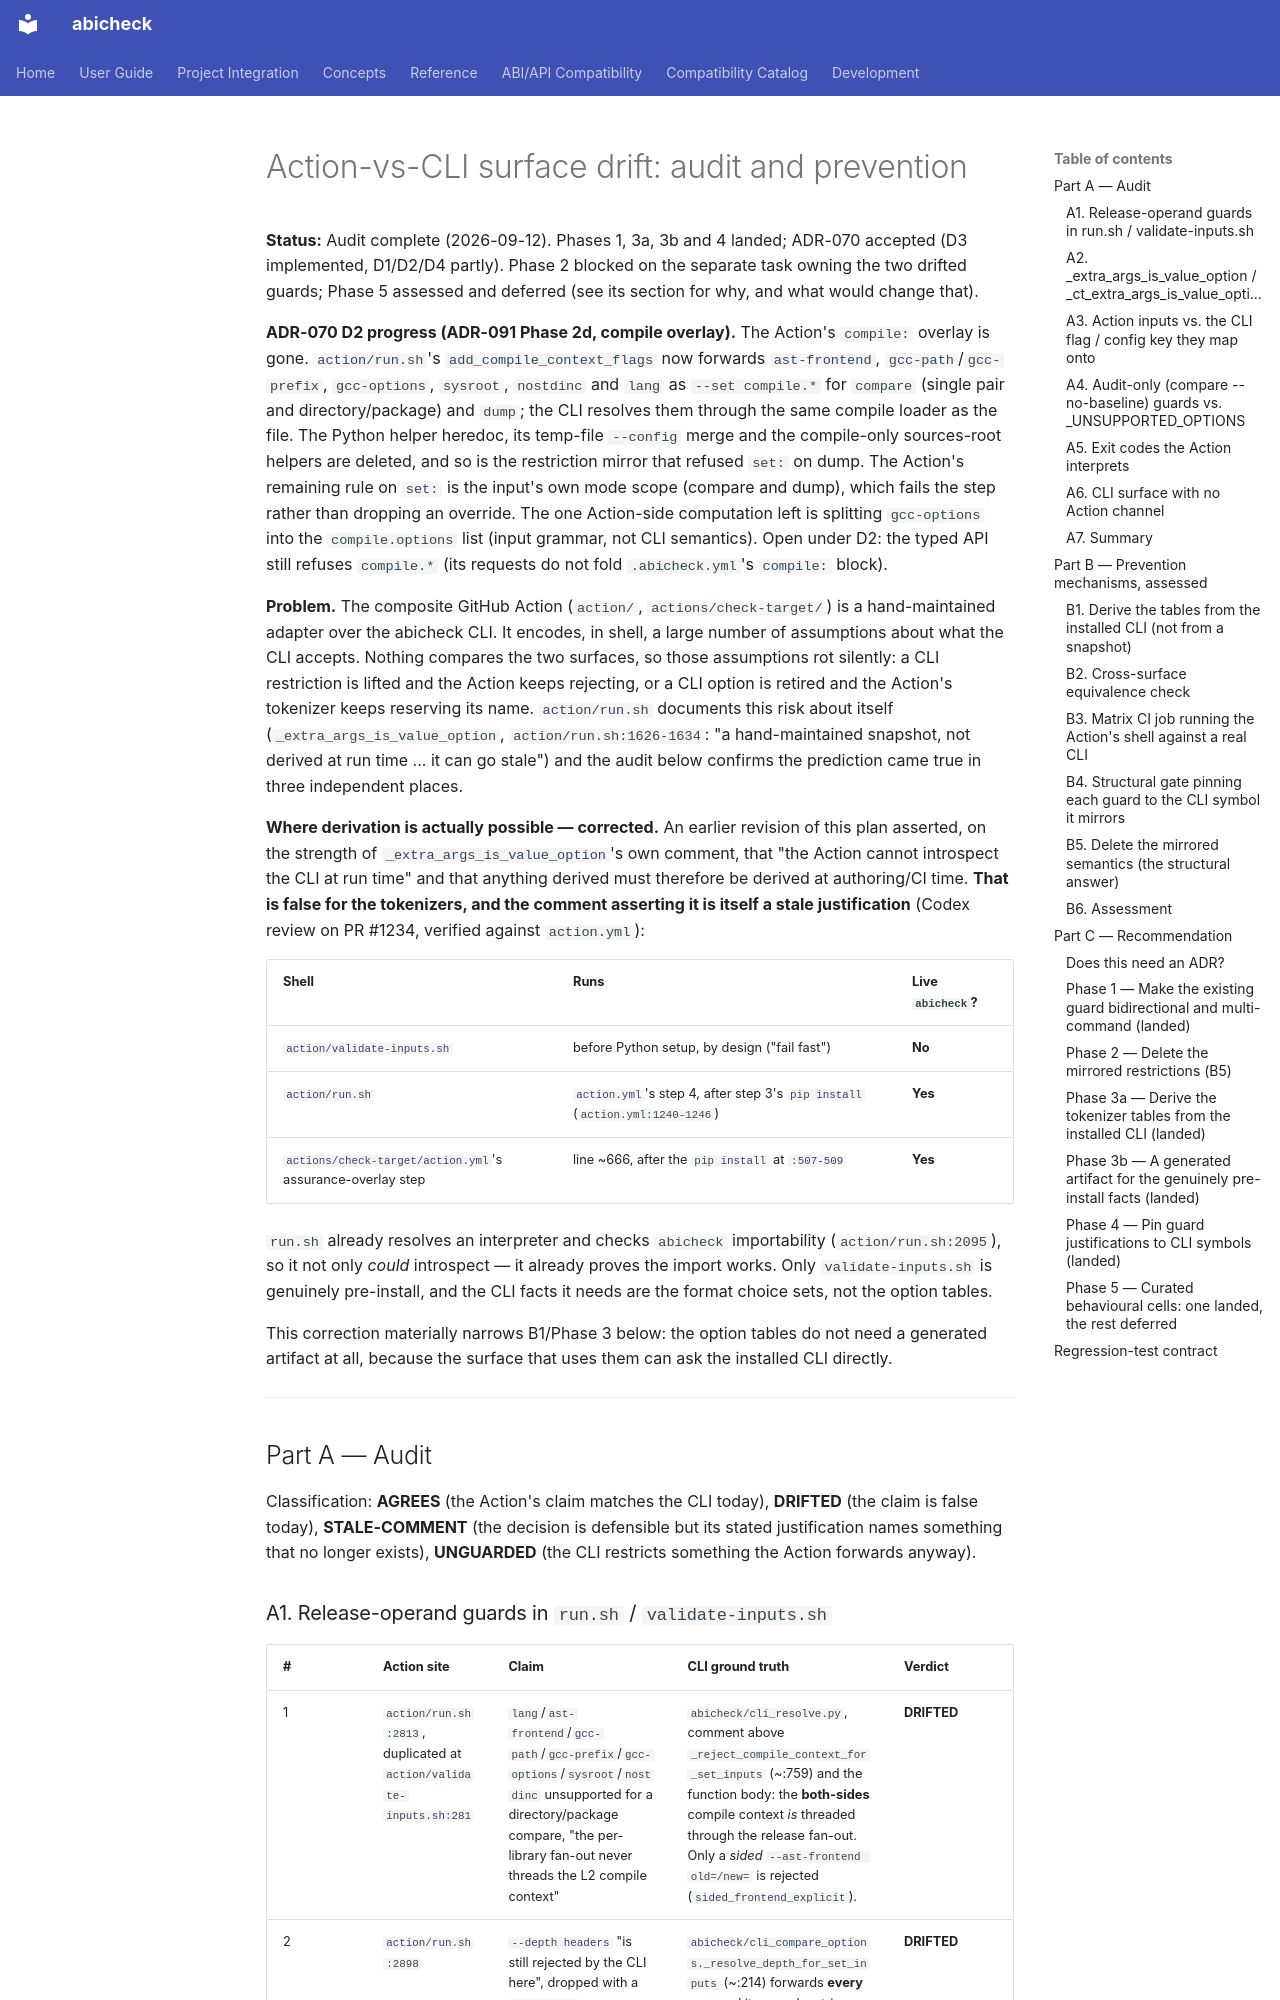

repository: abicheck/abicheck · page: contribute/plans/action-cli-surface-drift/index.html · generator: mkdocs

# Action-vs-CLI surface drift: audit and prevention

**Status:** Audit complete (2026-09-12). Phases 1, 3a, 3b and 4 landed;
ADR-070 accepted (D3 implemented, D1/D2/D4 partly). Phase 2 blocked on the
separate task owning the two drifted guards; Phase 5 assessed and deferred
(see its section for why, and what would change that).

**ADR-070 D2 progress (ADR-091 Phase 2d, compile overlay).** The Action's
`compile:` overlay is gone. `action/run.sh`'s `add_compile_context_flags` now
forwards `ast-frontend`, `gcc-path`/`gcc-prefix`, `gcc-options`, `sysroot`,
`nostdinc` and `lang` as `--set compile.*` for `compare` (single pair and
directory/package) and `dump`; the CLI resolves them through the same compile
loader as the file. The Python helper heredoc, its temp-file `--config` merge and
the compile-only sources-root helpers are deleted, and so is the restriction
mirror that refused `set:` on dump. The Action's remaining rule on `set:` is the
input's own mode scope (compare and dump), which fails the step rather than
dropping an override. The one Action-side computation left is splitting
`gcc-options` into the `compile.options` list (input grammar, not CLI
semantics). Open under D2: the typed API still refuses `compile.*` (its requests
do not fold `.abicheck.yml`'s `compile:` block).

**Problem.** The composite GitHub Action (`action/`, `actions/check-target/`)
is a hand-maintained adapter over the abicheck CLI. It encodes, in shell, a
large number of assumptions about what the CLI accepts. Nothing compares the
two surfaces, so those assumptions rot silently: a CLI restriction is lifted
and the Action keeps rejecting, or a CLI option is retired and the Action's
tokenizer keeps reserving its name. `action/run.sh` documents this risk about
itself (`_extra_args_is_value_option`, `action/run.sh:1626-1634`: "a
hand-maintained snapshot, not derived at run time ... it can go stale") and
the audit below confirms the prediction came true in three independent places.

**Where derivation is actually possible — corrected.** An earlier revision of
this plan asserted, on the strength of `_extra_args_is_value_option`'s own
comment, that "the Action cannot introspect the CLI at run time" and that
anything derived must therefore be derived at authoring/CI time. **That is
false for the tokenizers, and the comment asserting it is itself a stale
justification** (Codex review on PR #1234, verified against `action.yml`):

| Shell | Runs | Live `abicheck`? |
|---|---|---|
| `action/validate-inputs.sh` | before Python setup, by design ("fail fast") | **No** |
| `action/run.sh` | `action.yml`'s step 4, after step 3's `pip install` (`action.yml:1240-1246`) | **Yes** |
| `actions/check-target/action.yml`'s assurance-overlay step | line ~666, after the `pip install` at `:507-509` | **Yes** |

`run.sh` already resolves an interpreter and checks `abicheck` importability
(`action/run.sh:2095`), so it not only *could* introspect — it already proves
the import works. Only `validate-inputs.sh` is genuinely pre-install, and the
CLI facts it needs are the format choice sets, not the option tables.

This correction materially narrows B1/Phase 3 below: the option tables do not
need a generated artifact at all, because the surface that uses them can ask
the installed CLI directly.

---

## Part A — Audit

Classification: **AGREES** (the Action's claim matches the CLI today),
**DRIFTED** (the claim is false today), **STALE-COMMENT** (the decision is
defensible but its stated justification names something that no longer
exists), **UNGUARDED** (the CLI restricts something the Action forwards
anyway).
